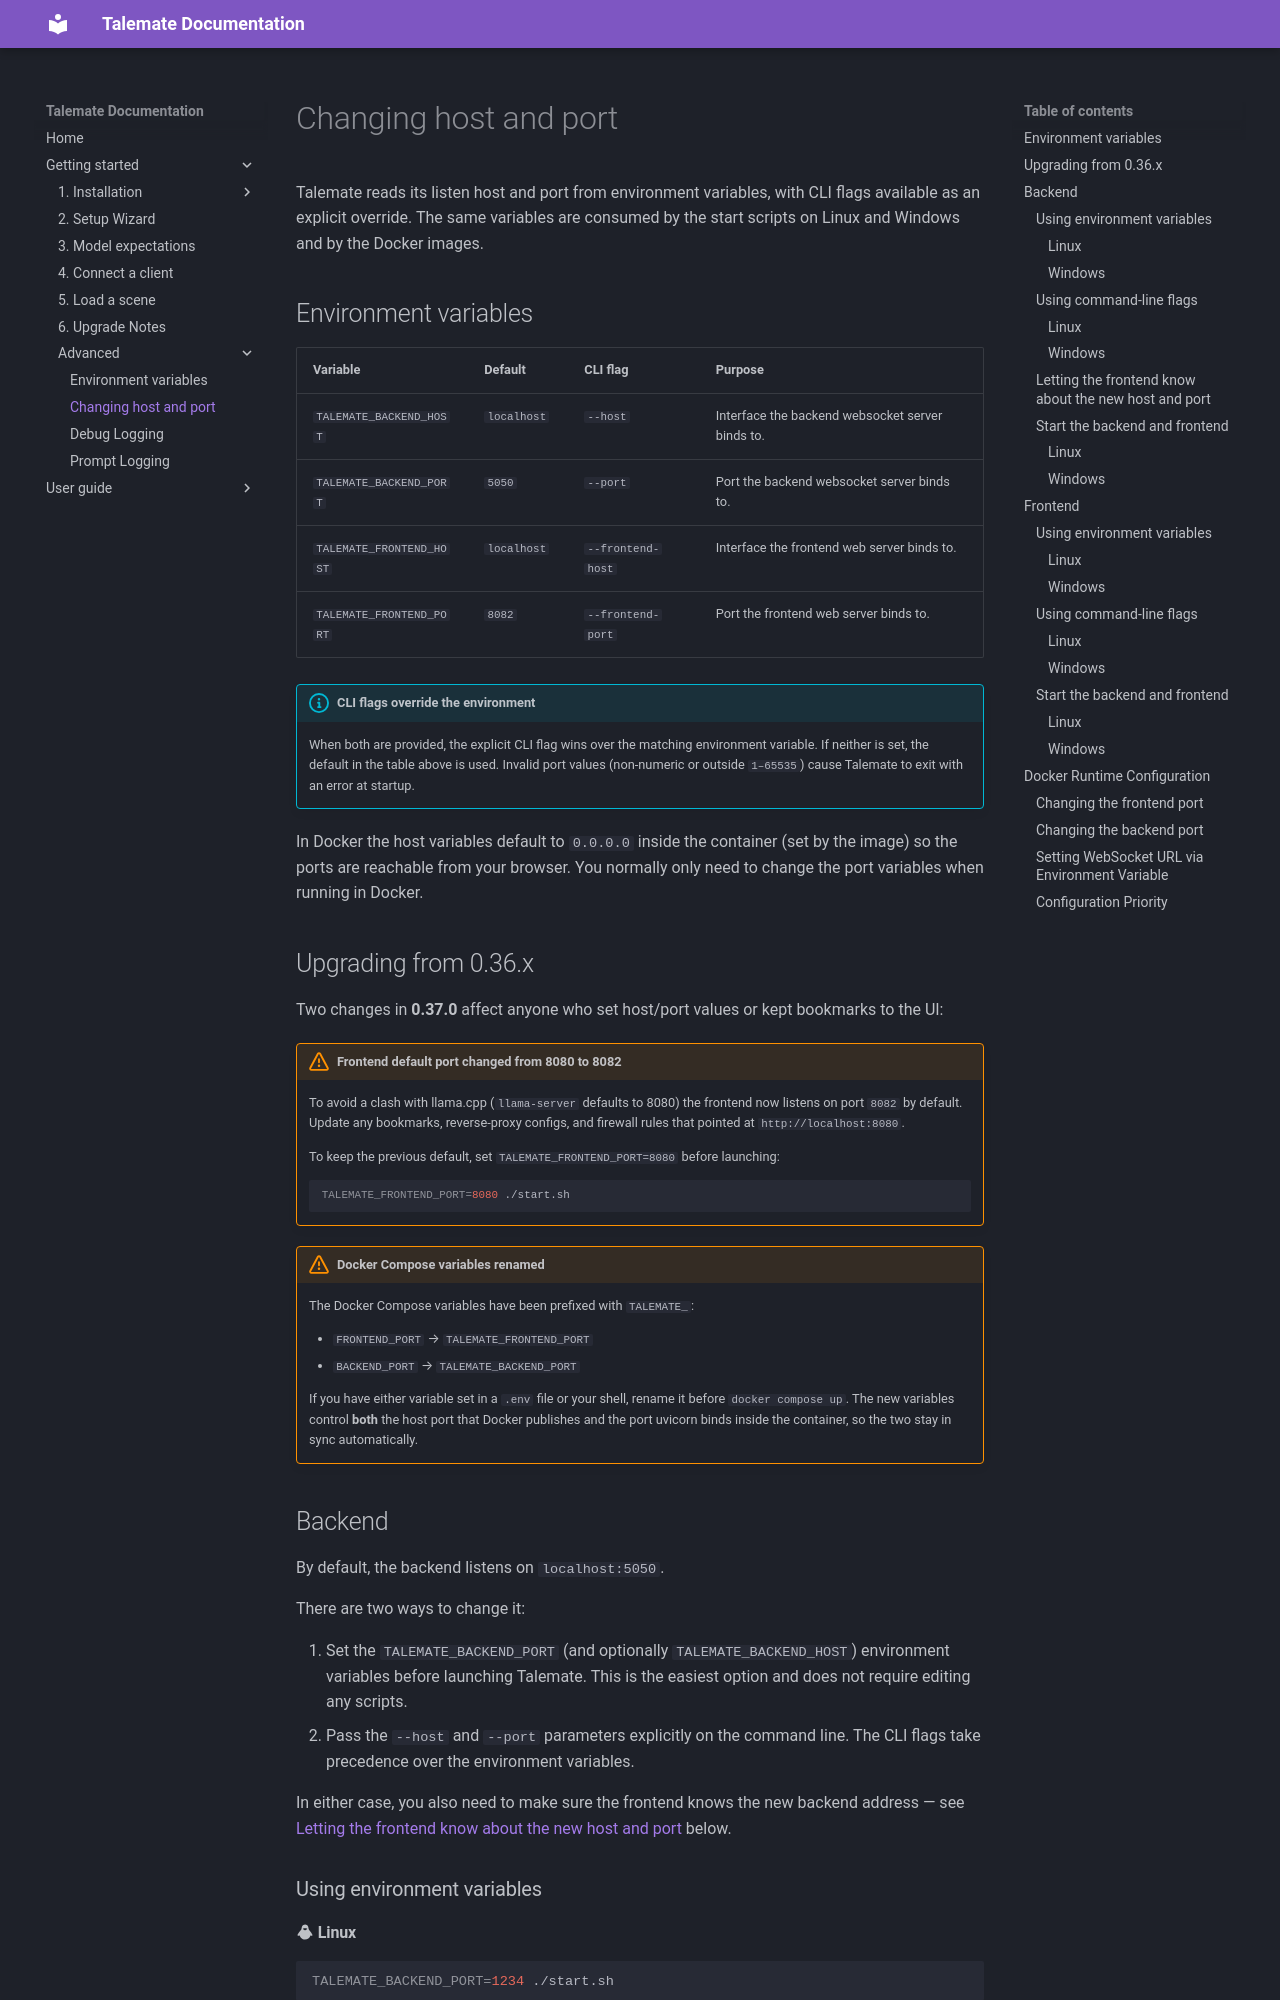

repository: vegu-ai/talemate · page: getting-started/advanced/change-host-and-port/index.html · generator: mkdocs

# Changing host and port

Talemate reads its listen host and port from environment variables, with CLI flags available as an explicit override. The same variables are consumed by the start scripts on Linux and Windows and by the Docker images.

## Environment variables

| Variable | Default | CLI flag | Purpose |
|----------|---------|----------|---------|
| `TALEMATE_BACKEND_HOST` | `localhost` | `--host` | Interface the backend websocket server binds to. |
| `TALEMATE_BACKEND_PORT` | `5050` | `--port` | Port the backend websocket server binds to. |
| `TALEMATE_FRONTEND_HOST` | `localhost` | `--frontend-host` | Interface the frontend web server binds to. |
| `TALEMATE_FRONTEND_PORT` | `8082` | `--frontend-port` | Port the frontend web server binds to. |

!!! info "CLI flags override the environment"
    When both are provided, the explicit CLI flag wins over the matching environment variable. If neither is set, the default in the table above is used. Invalid port values (non-numeric or outside `1–65535`) cause Talemate to exit with an error at startup.

In Docker the host variables default to `0.0.0.0` inside the container (set by the image) so the ports are reachable from your browser. You normally only need to change the port variables when running in Docker.

## Upgrading from 0.36.x

Two changes in **0.37.0** affect anyone who set host/port values or kept bookmarks to the UI:

!!! warning "Frontend default port changed from 8080 to 8082"
    To avoid a clash with llama.cpp (`llama-server` defaults to 8080) the frontend now listens on port `8082` by default. Update any bookmarks, reverse-proxy configs, and firewall rules that pointed at `http://localhost:8080`.

    To keep the previous default, set `TALEMATE_FRONTEND_PORT=8080` before launching:

    ```bash
    TALEMATE_FRONTEND_PORT=8080 ./start.sh
    ```

!!! warning "Docker Compose variables renamed"
    The Docker Compose variables have been prefixed with `TALEMATE_`:

    - `FRONTEND_PORT` → `TALEMATE_FRONTEND_PORT`
    - `BACKEND_PORT` → `TALEMATE_BACKEND_PORT`

    If you have either variable set in a `.env` file or your shell, rename it before `docker compose up`. The new variables control **both** the host port that Docker publishes and the port uvicorn binds inside the container, so the two stay in sync automatically.
